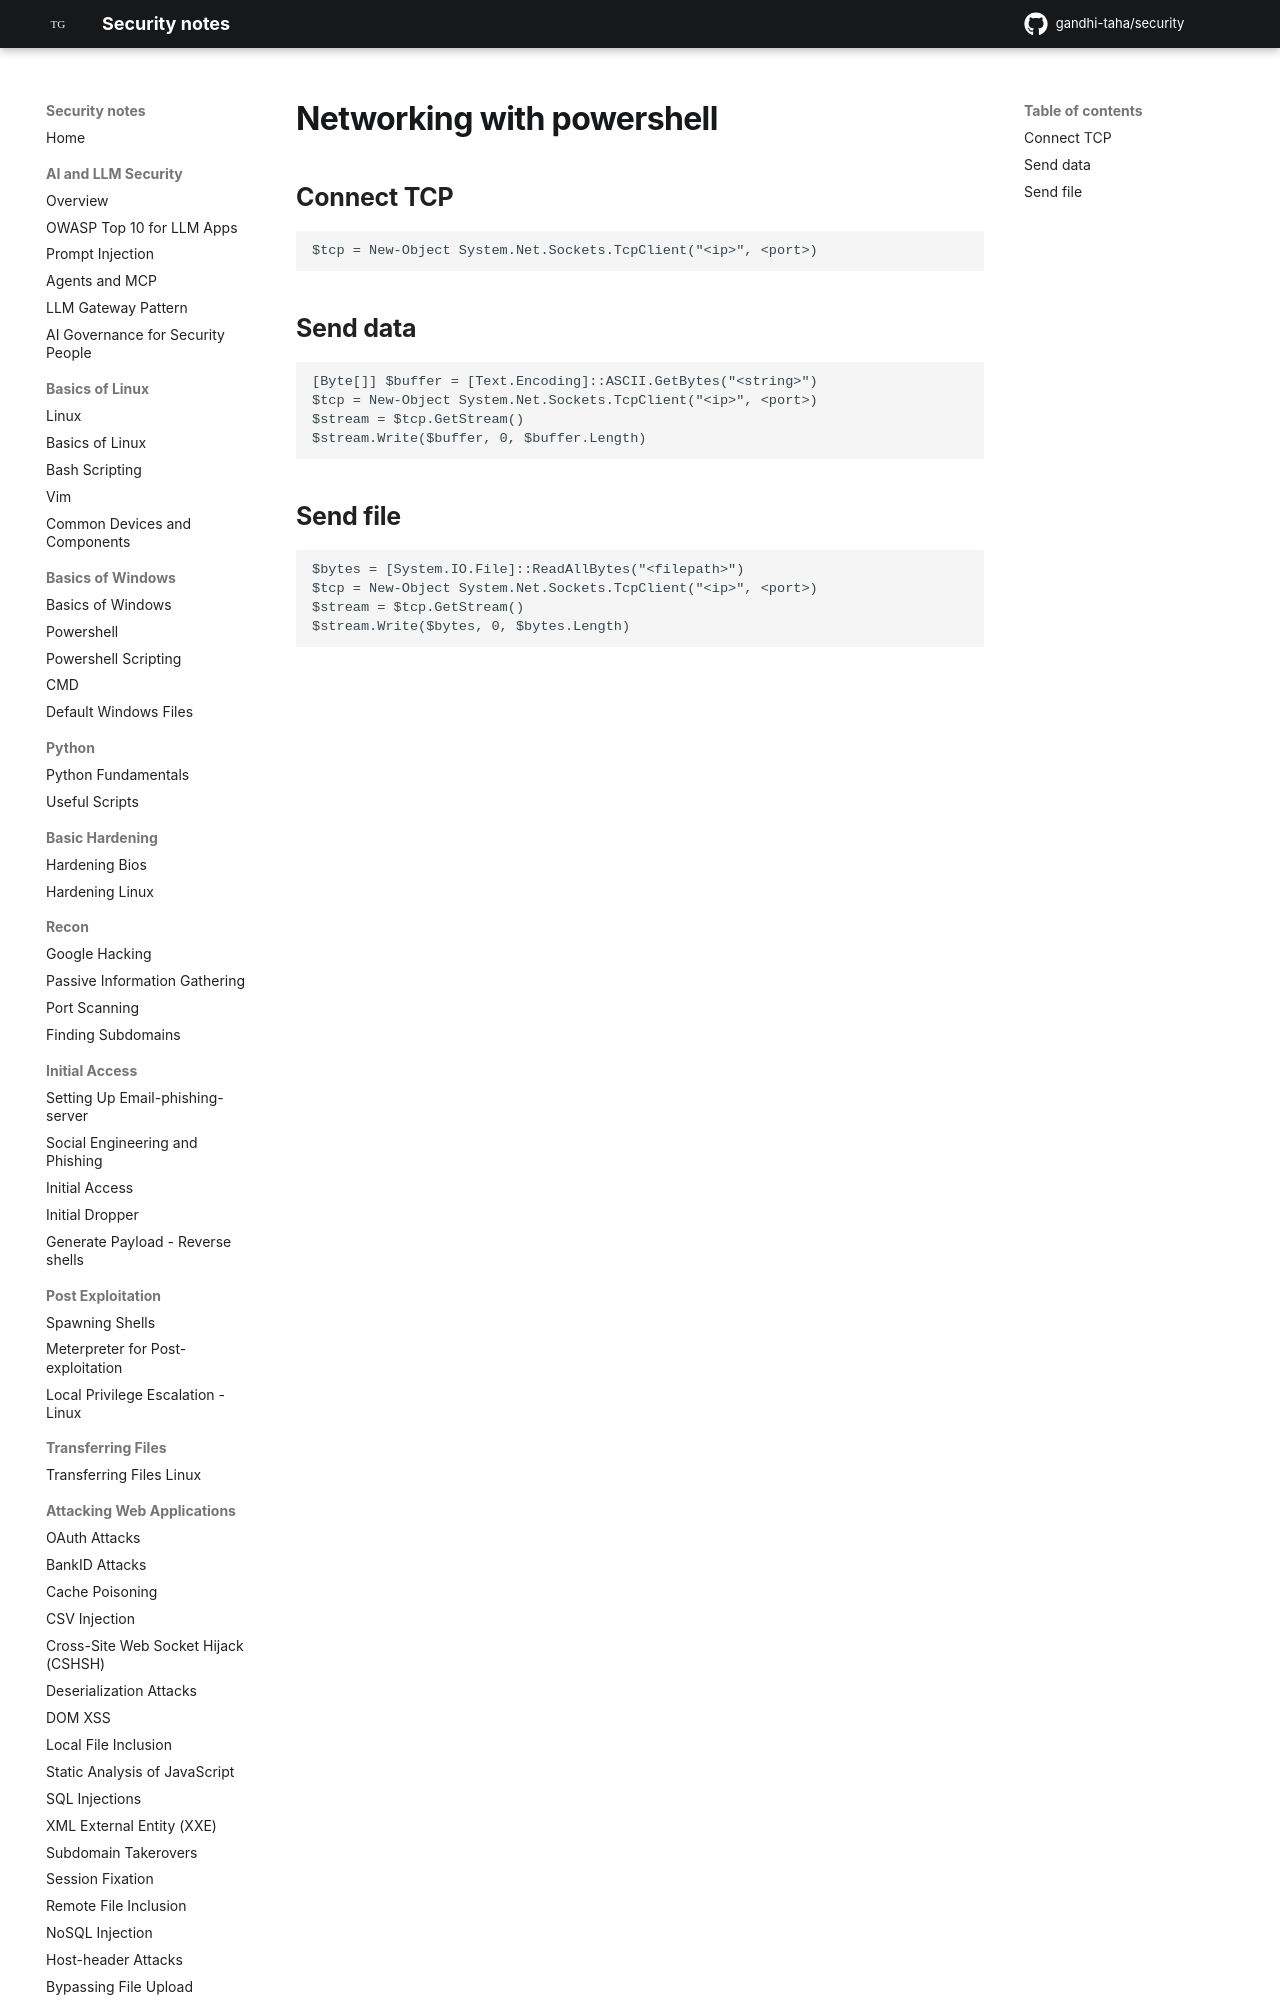

repository: gandhi-taha/security · page: attacking_active_directory_domain/powershell/networking/index.html · generator: mkdocs

# Networking with powershell

## Connect TCP

```
$tcp = New-Object System.Net.Sockets.TcpClient("<ip>", <port>)
```

## Send data

```
[Byte[]] $buffer = [Text.Encoding]::ASCII.GetBytes("<string>")
$tcp = New-Object System.Net.Sockets.TcpClient("
